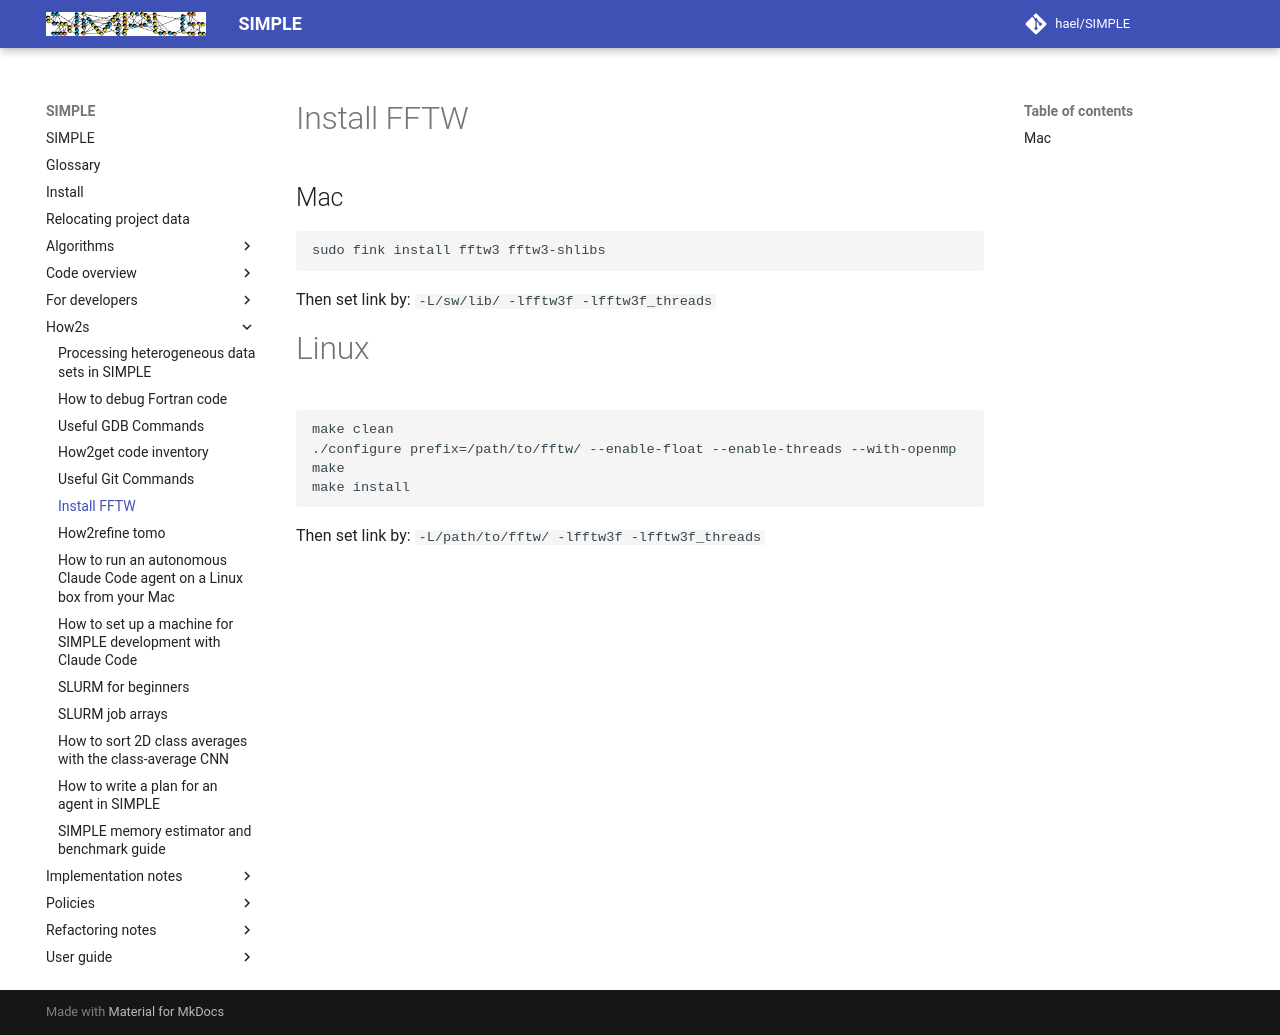

repository: hael/SIMPLE · page: how2s/how2install_fftw.html · generator: mkdocs

# Install FFTW

## Mac
```shell
sudo fink install fftw3 fftw3-shlibs
```
Then set link by: `-L/sw/lib/ -lfftw3f -lfftw3f_threads`

# Linux
```shell
make clean
./configure prefix=/path/to/fftw/ --enable-float --enable-threads --with-openmp
make
make install
```
Then set link by: `-L/path/to/fftw/ -lfftw3f -lfftw3f_threads`
